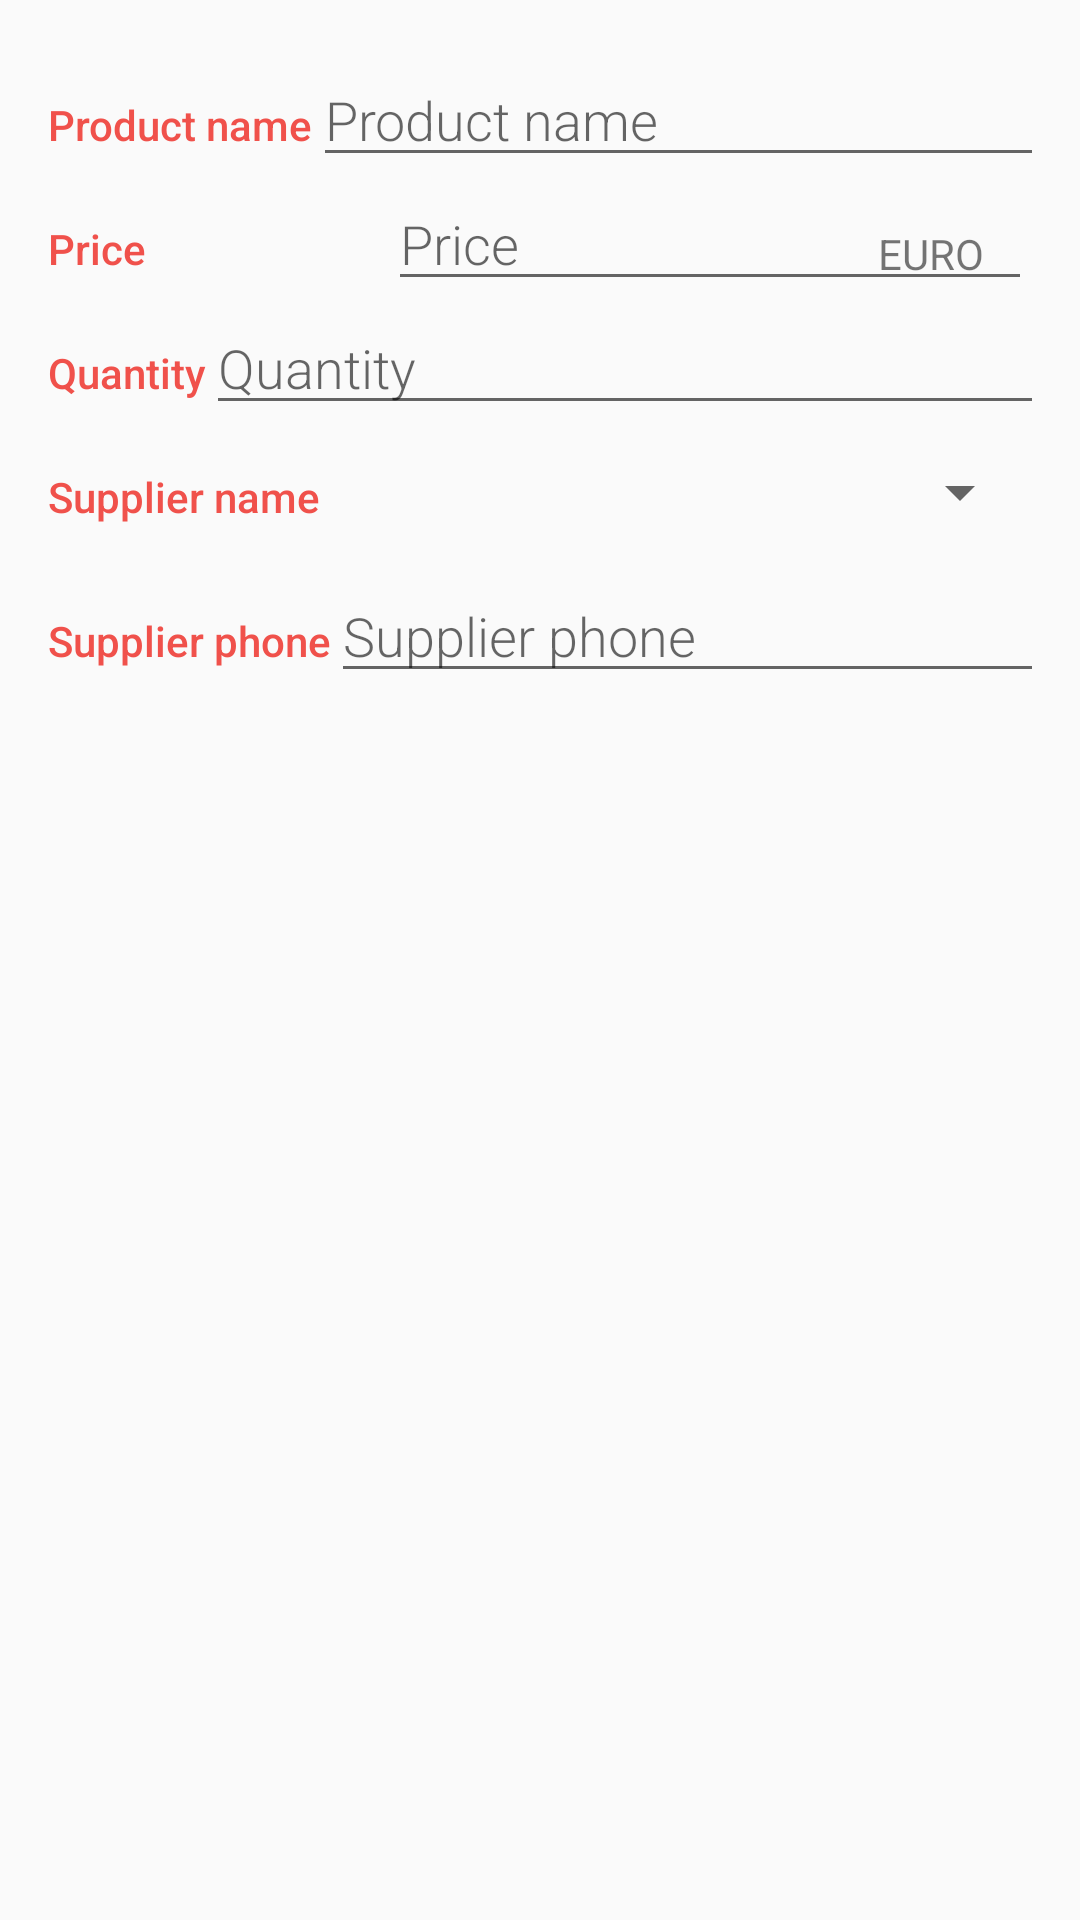

Produce the Android XML layout that renders to this screen, including the resource entries it uses.
<!-- AndroidManifest.xml: application theme AppTheme -->
<!-- res/layout/activity_editor.xml -->
<?xml version="1.0" encoding="utf-8"?>
<LinearLayout xmlns:android="http://schemas.android.com/apk/res/android"
    xmlns:tools="http://schemas.android.com/tools"
    android:layout_width="match_parent"
    android:layout_height="match_parent"
    android:orientation="vertical"
    android:padding="@dimen/activity_margin"
    tools:context=".EditorActivity">

    <LinearLayout
        android:layout_width="match_parent"
        android:layout_height="wrap_content">

        <TextView
            style="@style/CategoryStyle"
            android:text="@string/product_name" />

        <EditText
            android:id="@+id/edit_product_name"
            style="@style/EditorFieldStyle"
            android:hint="@string/product_name"
            android:inputType="textCapWords" />
    </LinearLayout>

    <LinearLayout
        android:id="@+id/container_price"
        android:layout_width="match_parent"
        android:layout_height="wrap_content"
        android:orientation="horizontal">

        <TextView
            style="@style/CategoryStyle"
            android:text="@string/price" />

        <RelativeLayout
            android:layout_width="@dimen/nulla"
            android:layout_height="wrap_content"
            android:layout_weight="@dimen/two"
            android:paddingLeft="@dimen/activity_margin1">

            <EditText
                android:id="@+id/edit_price"
                style="@style/EditorFieldStyle"
                android:hint="@string/price"
                android:inputType="textCapWords" />

            <TextView
                android:id="@+id/label_price_units"
                style="@style/EditorUnitsStyle"
                android:text="@string/unit_price" />
        </RelativeLayout>
    </LinearLayout>

    <LinearLayout
        android:layout_width="match_parent"
        android:layout_height="wrap_content">

        <TextView
            style="@style/CategoryStyle"
            android:text="@string/quantity" />

        <EditText
            android:id="@+id/edit_quantity"
            style="@style/EditorFieldStyle"
            android:hint="@string/quantity"
            android:inputType="number" />
    </LinearLayout>

    <LinearLayout
        android:layout_width="match_parent"
        android:layout_height="wrap_content">

        <TextView
            style="@style/CategoryStyle"
            android:text="@string/supplier" />

        <Spinner
            android:id="@+id/edit_supplier"
            android:layout_width="wrap_content"
            android:layout_height="@dimen/activity_margin2"
            android:paddingRight="@dimen/activity_margin"
            android:spinnerMode="dropdown" />
    </LinearLayout>

    <LinearLayout
        android:layout_width="match_parent"
        android:layout_height="wrap_content">

        <TextView
            style="@style/CategoryStyle"
            android:text="@string/supplier_phone" />

        <EditText
            android:id="@+id/edit_supplier_phone"
            style="@style/EditorFieldStyle"
            android:hint="@string/supplier_phone"
            android:inputType="phone" />
    </LinearLayout>

</LinearLayout>
<!-- resources referenced by this layout -->
<resources>
  <dimen name="activity_margin">16dp</dimen>
  <dimen name="activity_margin1">4dp</dimen>
  <dimen name="activity_margin2">48dp</dimen>
  <dimen name="nulla">0dp</dimen>
  <dimen name="two">2</dimen>
  <string name="price">Price</string>
  <string name="product_name">Product name</string>
  <string name="quantity">Quantity</string>
  <string name="supplier">Supplier name</string>
  <string name="supplier_phone">Supplier phone</string>
  <string name="unit_price">EURO</string>
  <style name="CategoryStyle">
          <item name="android:layout_height">wrap_content</item>
          <item name="android:layout_width">@dimen/nulla</item>
          <item name="android:layout_weight">@dimen/one</item>
          <item name="android:paddingTop">@dimen/activity_margin</item>
          <item name="android:textColor">@color/colorAccent</item>
          <item name="android:fontFamily">sans-serif-medium</item>
          <item name="android:textAppearance">?android:textAppearanceSmall</item>
      </style>
  <style name="EditorFieldStyle">
          <item name="android:layout_height">wrap_content</item>
          <item name="android:layout_width">match_parent</item>
          <item name="android:fontFamily">sans-serif-light</item>
          <item name="android:textAppearance">?android:textAppearanceMedium</item>
      </style>
  <style name="EditorUnitsStyle">
          <item name="android:layout_height">wrap_content</item>
          <item name="android:layout_width">wrap_content</item>
          <item name="android:layout_alignParentRight">true</item>
          <item name="android:paddingRight">@dimen/activity_margin</item>
          <item name="android:paddingTop">@dimen/activity_margin</item>
          <item name="android:textAppearance">?android:textAppearanceSmall</item>
      </style>
  <style name="AppTheme" parent="Theme.AppCompat.Light.DarkActionBar">
          
          <item name="colorPrimary">@color/colorPrimary</item>
          <item name="colorPrimaryDark">@color/colorPrimaryDark</item>
          <item name="colorAccent">@color/colorAccent</item>
      </style>
  <dimen name="one">1</dimen>
  <color name="colorAccent">#F0514B</color>
  <color name="colorPrimary">#6002EE</color>
  <color name="colorPrimaryDark">#0000D6</color>
</resources>
